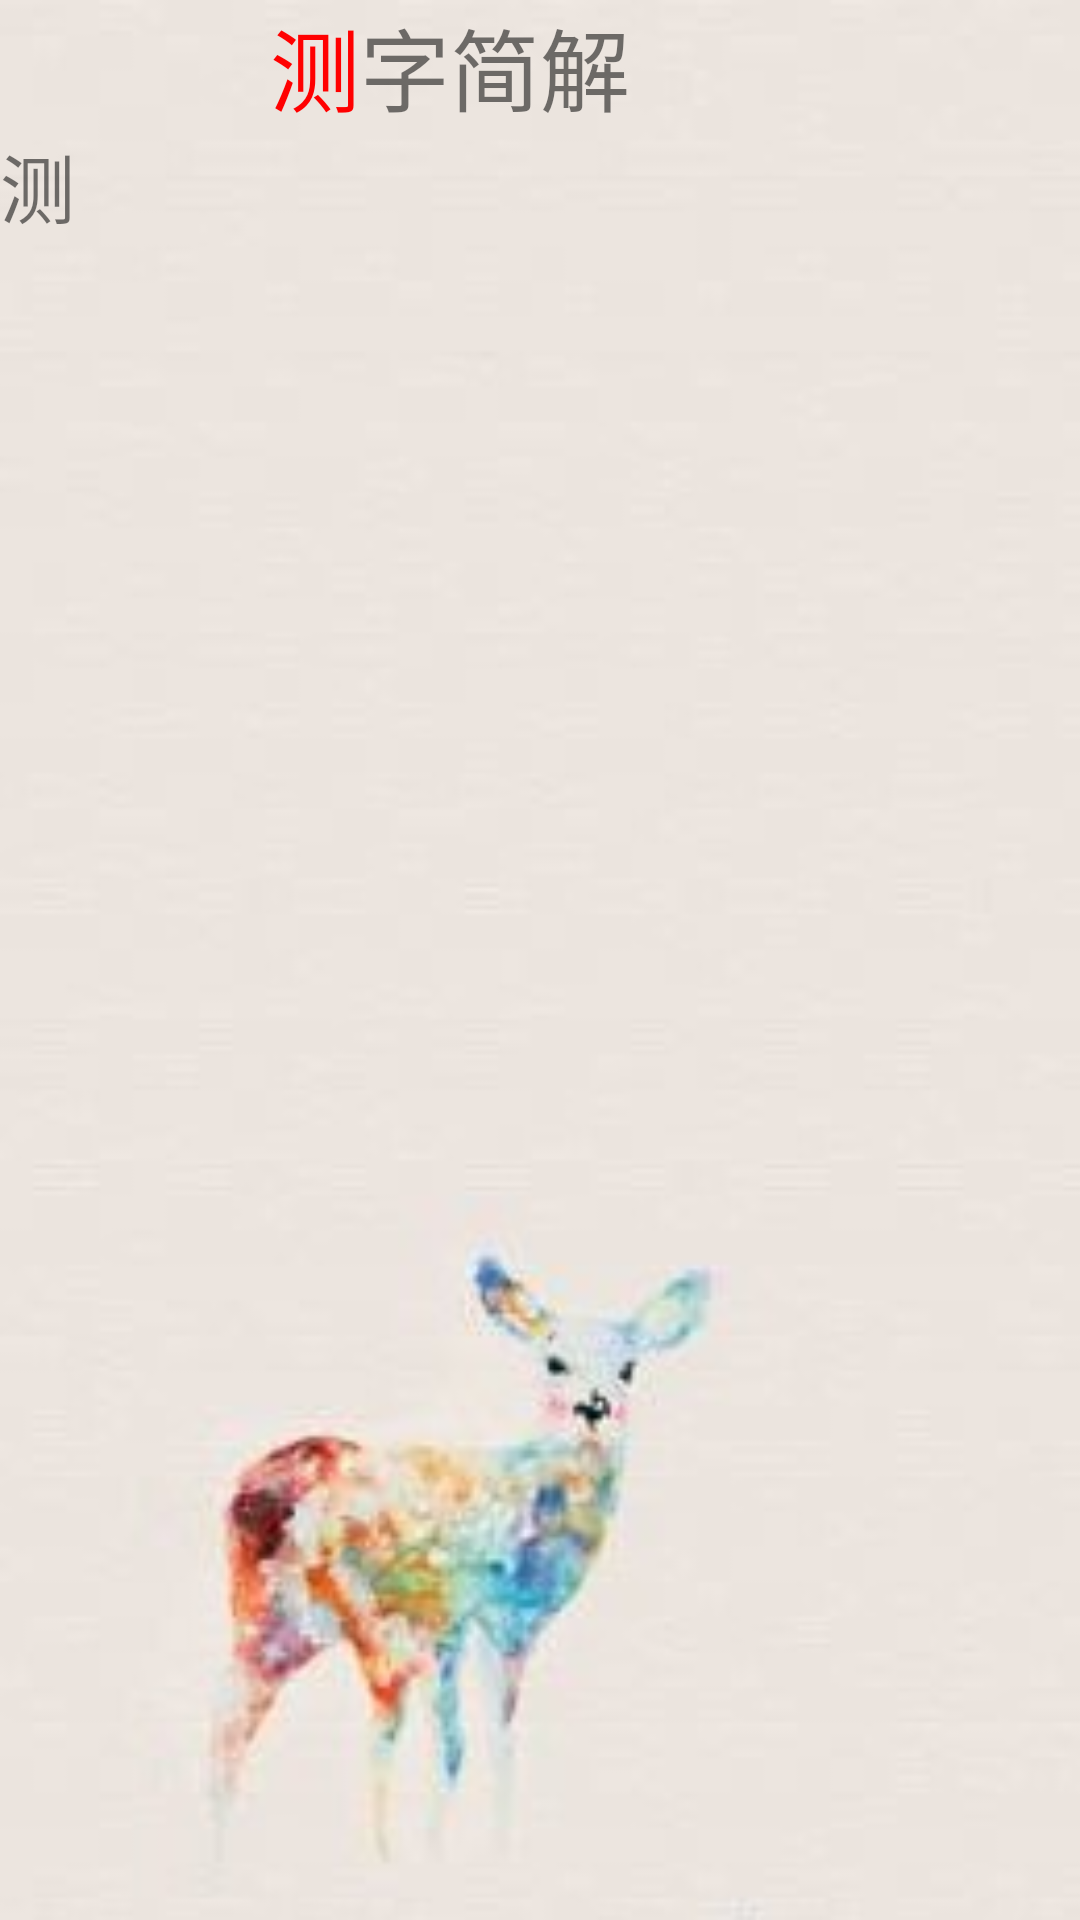

This screen was rendered from an Android layout file. Write that file and the resources it references.
<!-- AndroidManifest.xml: application theme AppTheme -->
<!-- res/layout/activity_jianjie_py.xml -->
<?xml version="1.0" encoding="utf-8"?>
<LinearLayout
    xmlns:android="http://schemas.android.com/apk/res/android"

    android:layout_width="match_parent"
    android:layout_height="match_parent"
    android:orientation="vertical"
    android:background="@drawable/jie_py"
    >
    <LinearLayout
        android:layout_width="match_parent"
        android:layout_height="wrap_content"
        android:orientation="horizontal">
        <TextView
            android:layout_width="0dp"
            android:layout_weight="1"
            android:layout_height="wrap_content"
            android:textSize="30dp"
            android:gravity="right"
            android:text="测"
            android:textColor="#ff0000"
            android:id="@+id/mypy"/>
        <TextView
            android:layout_width="0dp"
            android:layout_weight="2"
            android:layout_height="wrap_content"
            android:textSize="30dp"
            android:text="字简解"/>
    </LinearLayout>
    <TextView
        android:layout_width="match_parent"
        android:layout_height="match_parent"
        android:textSize="25sp"
        android:text="测"
        android:id="@+id/jjstring"
        android:scrollbars="vertical"/>
</LinearLayout>
<!-- resources referenced by this layout -->
<resources>
  <!-- drawable jie_py: jpg bitmap (drawable, 28982 bytes) -->
  <style name="AppTheme" parent="Theme.AppCompat.Light.DarkActionBar">
          
          <item name="colorPrimary">@color/colorPrimary</item>
          <item name="colorPrimaryDark">@color/colorPrimaryDark</item>
          <item name="colorAccent">@color/colorAccent</item>
      </style>
  <color name="colorPrimary">#3F51B5</color>
  <color name="colorPrimaryDark">#7ddcecf7</color>
  <color name="colorAccent">#59ffffff</color>
</resources>
